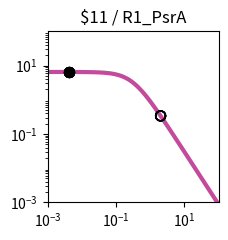

Python code for this plot: (Note: this script raises an exception after producing the figure.)
import matplotlib.pyplot as plt
import matplotlib.ticker as ticker
import numpy as np

fig, ax = plt.subplots(figsize=(2.5,2.5))

plt.xlim(1.000000e-03, 1.000000e+02)
plt.ylim(1.000000e-03, 1.000000e+02)

x = np.array([1.000000e-03,1.122018e-03,1.258925e-03,1.412538e-03,1.584893e-03,1.778279e-03,1.995262e-03,2.238721e-03,2.511886e-03,2.818383e-03,3.162278e-03,3.548134e-03,3.981072e-03,4.466836e-03,5.011872e-03,5.623413e-03,6.309573e-03,7.079458e-03,7.943282e-03,8.912509e-03,1.000000e-02,1.122018e-02,1.258925e-02,1.412538e-02,1.584893e-02,1.778279e-02,1.995262e-02,2.238721e-02,2.511886e-02,2.818383e-02,3.162278e-02,3.548134e-02,3.981072e-02,4.466836e-02,5.011872e-02,5.623413e-02,6.309573e-02,7.079458e-02,7.943282e-02,8.912509e-02,1.000000e-01,1.122018e-01,1.258925e-01,1.412538e-01,1.584893e-01,1.778279e-01,1.995262e-01,2.238721e-01,2.511886e-01,2.818383e-01,3.162278e-01,3.548134e-01,3.981072e-01,4.466836e-01,5.011872e-01,5.623413e-01,6.309573e-01,7.079458e-01,7.943282e-01,8.912509e-01,1.000000e+00,1.122018e+00,1.258925e+00,1.412538e+00,1.584893e+00,1.778279e+00,1.995262e+00,2.238721e+00,2.511886e+00,2.818383e+00,3.162278e+00,3.548134e+00,3.981072e+00,4.466836e+00,5.011872e+00,5.623413e+00,6.309573e+00,7.079458e+00,7.943282e+00,8.912509e+00,1.000000e+01,1.122018e+01,1.258925e+01,1.412538e+01,1.584893e+01,1.778279e+01,1.995262e+01,2.238721e+01,2.511886e+01,2.818383e+01,3.162278e+01,3.548134e+01,3.981072e+01,4.466836e+01,5.011872e+01,5.623413e+01,6.309573e+01,7.079458e+01,7.943282e+01,8.912509e+01,1.000000e+02,])
y = np.array([6.488031e+00,6.487843e+00,6.487619e+00,6.487351e+00,6.487031e+00,6.486649e+00,6.486193e+00,6.485649e+00,6.485000e+00,6.484224e+00,6.483299e+00,6.482194e+00,6.480875e+00,6.479301e+00,6.477423e+00,6.475182e+00,6.472509e+00,6.469319e+00,6.465515e+00,6.460979e+00,6.455572e+00,6.449127e+00,6.441449e+00,6.432305e+00,6.421421e+00,6.408475e+00,6.393085e+00,6.374806e+00,6.353117e+00,6.327414e+00,6.296995e+00,6.261057e+00,6.218681e+00,6.168830e+00,6.110345e+00,6.041951e+00,5.962268e+00,5.869838e+00,5.763163e+00,5.640765e+00,5.501264e+00,5.343481e+00,5.166551e+00,4.970062e+00,4.754182e+00,4.519776e+00,4.268491e+00,4.002779e+00,3.725853e+00,3.441566e+00,3.154209e+00,2.868262e+00,2.588120e+00,2.317823e+00,2.060843e+00,1.819922e+00,1.597009e+00,1.393252e+00,1.209067e+00,1.044240e+00,8.980622e-01,7.694550e-01,6.571005e-01,5.595468e-01,4.752956e-01,4.028683e-01,3.408522e-01,2.879309e-01,2.429017e-01,2.046821e-01,1.723103e-01,1.449403e-01,1.218338e-01,1.023516e-01,8.594273e-02,7.213477e-02,6.052430e-02,5.076781e-02,4.257364e-02,3.569472e-02,2.992211e-02,2.507944e-02,2.101796e-02,1.761243e-02,1.475743e-02,1.236435e-02,1.035871e-02,8.677974e-03,7.269637e-03,6.089642e-03,5.101031e-03,4.272809e-03,3.578985e-03,2.997774e-03,2.510912e-03,2.103094e-03,1.761496e-03,1.475369e-03,1.235711e-03,1.034976e-03,8.668451e-04,])
c = "#c24b9c"

hi_x = np.array([4.200000e-03,4.200000e-03,4.200000e-03,4.200000e-03,4.200000e-03,4.200000e-03,4.200000e-03,4.200000e-03,])
hi_y = np.array([6.480178e+00,6.480178e+00,6.480178e+00,6.480178e+00,6.480178e+00,6.480178e+00,6.480178e+00,6.480178e+00,])
lo_x = np.array([2.008200e+00,2.008200e+00,2.008200e+00,2.008200e+00,2.008200e+00,2.008200e+00,2.008200e+00,2.008200e+00,])
lo_y = np.array([3.376520e-01,3.376520e-01,3.376520e-01,3.376520e-01,3.376520e-01,3.376520e-01,3.376520e-01,3.376520e-01,])

plt.loglog(x,y,lw=3,color=c)
plt.scatter(hi_x,hi_y,marker='o',s=50,color='black',zorder=10)
plt.scatter(lo_x,lo_y,marker='o',s=50,edgecolors='black',color='none',zorder=10)

plt.title("$11 / R1_PsrA")

ax.xaxis.set_major_locator(ticker.LogLocator(numticks=3))
ax.yaxis.set_major_locator(ticker.LogLocator(numticks=3))

ax.set_aspect('equal')
plt.tight_layout()

plt.savefig("/home/user/output/response_plot_$11_R1_PsrA.png", bbox_inches='tight')
